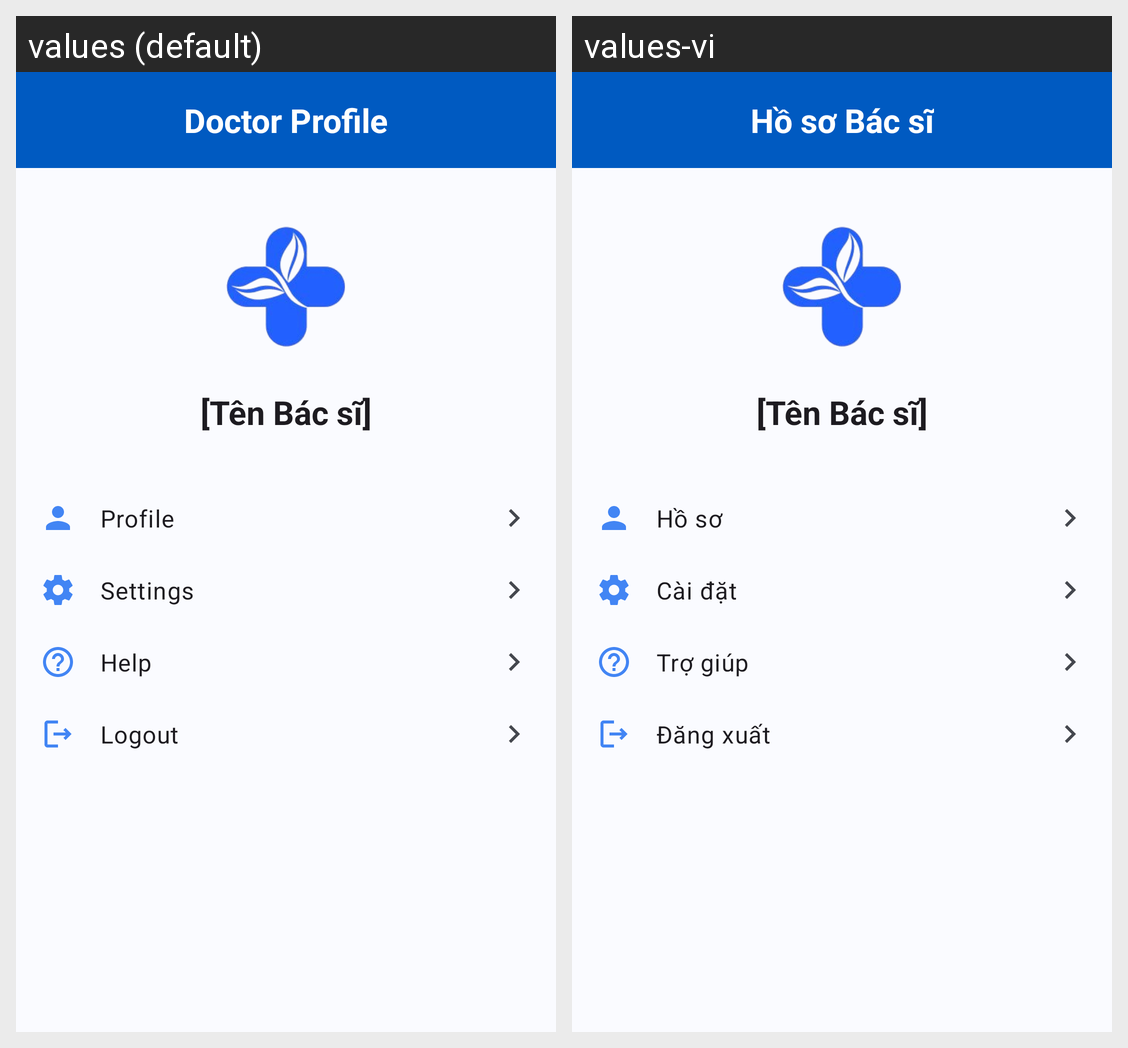

The Android screen above is rendered under two locales of the same app. Produce the string resources it draws, with the default and per-locale values.
Android screen res/layout/fragment_doctor_profile.xml rendered under 2 locales, left to right: values (default), values-vi. Device: Nexus 5 (rendered at 1080×1920; each locale shown at half size, 540×960, under a caption strip naming it); theme Theme.MedibookAndroid.
Strings drawn on this screen, with the default value and each locale's value (text and hints the layout hard-codes, and strings that could not be matched under every locale, appear in the picture but are not listed):

doctor_profile
  values: Doctor Profile
  values-vi: Hồ sơ Bác sĩ

profile
  values: Profile
  values-vi: Hồ sơ

settings
  values: Settings
  values-vi: Cài đặt

help
  values: Help
  values-vi: Trợ giúp

logout
  values: Logout
  values-vi: Đăng xuất
